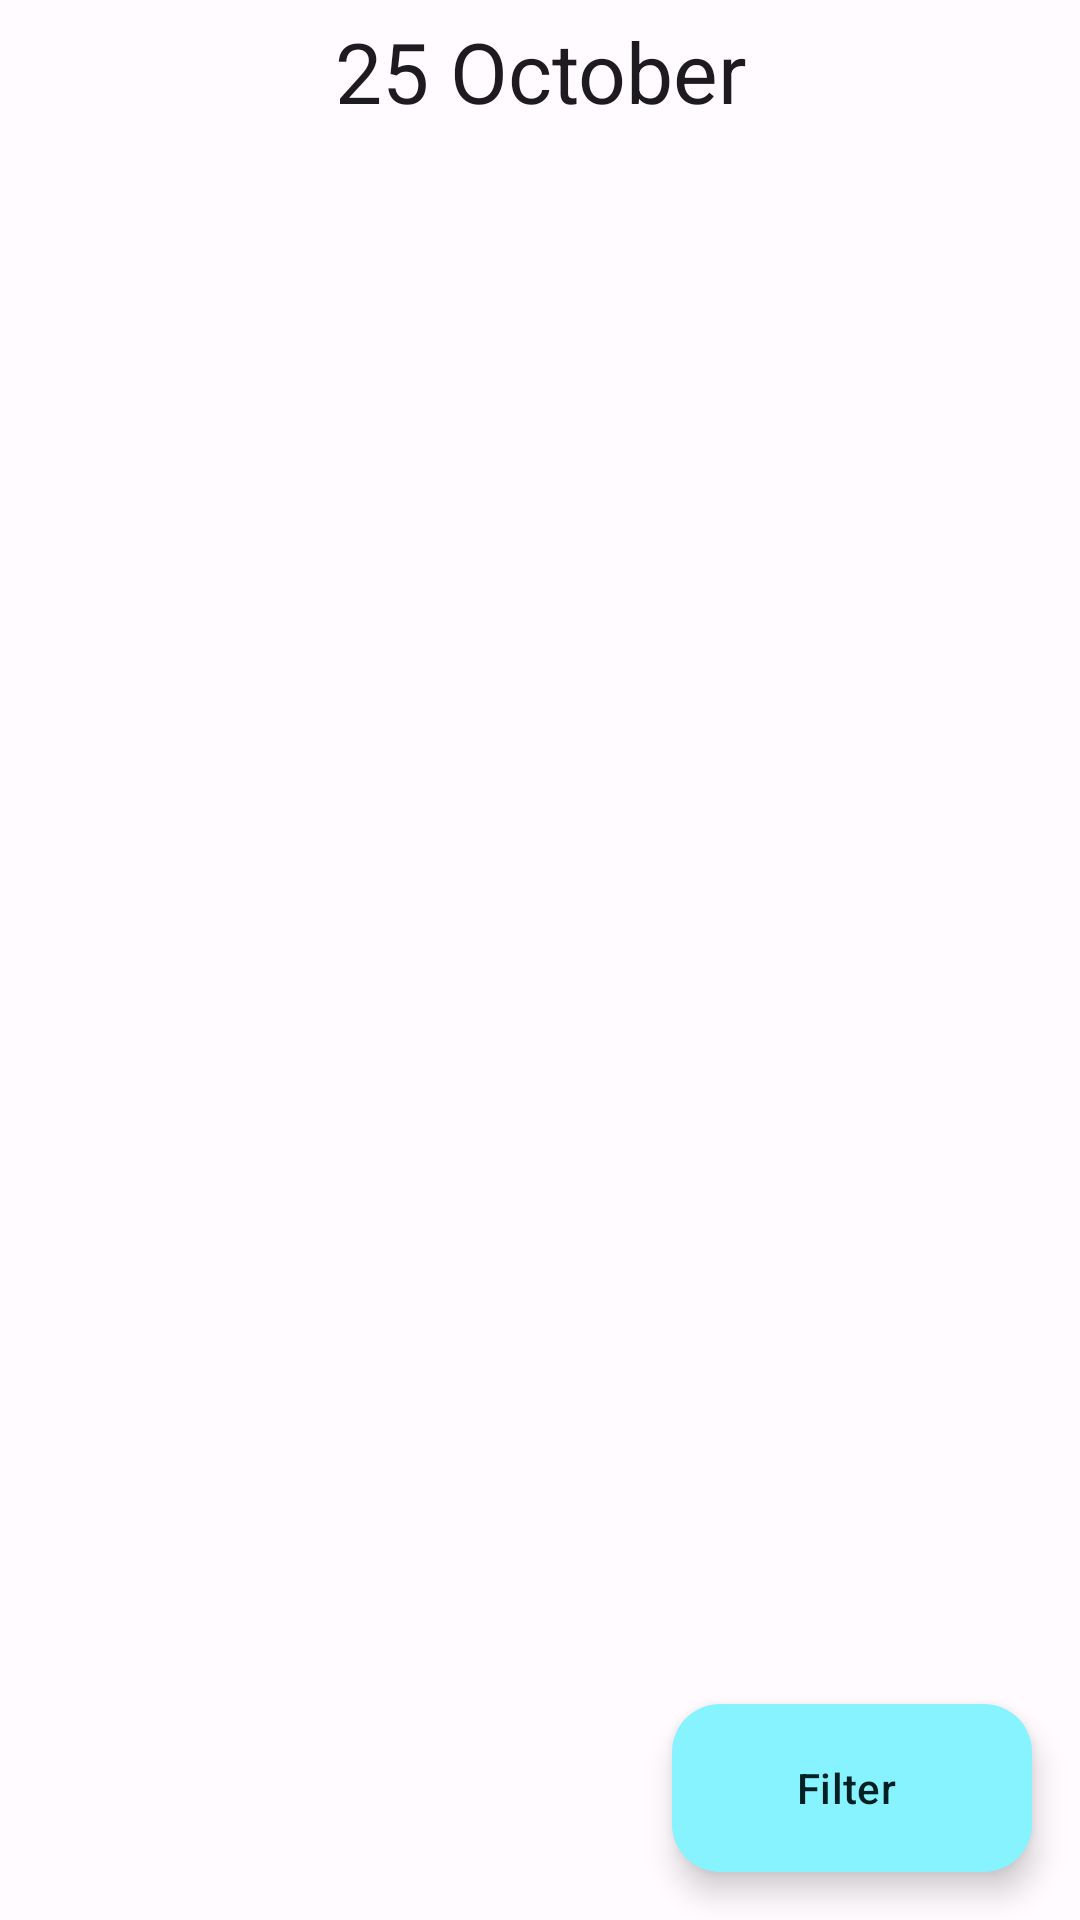

This screen was rendered from an Android layout file. Write that file and the resources it references.
<!-- AndroidManifest.xml: application theme Theme.ExpenceTracker -->
<!-- res/layout/fragment_summary_month.xml -->
<?xml version="1.0" encoding="utf-8"?>
<LinearLayout xmlns:android="http://schemas.android.com/apk/res/android"
    xmlns:tools="http://schemas.android.com/tools"
    android:layout_width="match_parent"
    android:layout_height="match_parent"
    android:orientation="vertical"
    xmlns:app="http://schemas.android.com/apk/res-auto"
    tools:context=".ui.summary.MonthSummaryFragment">

    
    <TextView
        android:id="@+id/tvDateMonthSummary"
        android:layout_width="match_parent"
        android:layout_height="wrap_content"
        android:padding="5sp"
        android:text="@string/summary_date"
        android:textAlignment="center"
        style="@style/TextAppearance.Title.XL.Regular"/>
    <androidx.coordinatorlayout.widget.CoordinatorLayout
        android:layout_width="match_parent"
        android:layout_height="match_parent">

        <androidx.recyclerview.widget.RecyclerView
            android:id="@+id/rvMonthSummary"
            android:layout_width="match_parent"
            android:layout_height="match_parent"
            android:padding="5sp"/>

        <com.google.android.material.floatingactionbutton.ExtendedFloatingActionButton
            android:id="@+id/extFabSummary"
            android:layout_width="wrap_content"
            android:layout_height="wrap_content"
            android:layout_margin="16dp"
            android:layout_gravity="bottom|end"
            android:contentDescription="@string/ex_fab_summary_content_description"
            android:text="@string/ex_fab_summary_text"
            app:icon="@drawable/ic_calendar_month_24"
            style="@style/Widget.Material3.ExtendedFloatingActionButton.Icon.Secondary"/>

    </androidx.coordinatorlayout.widget.CoordinatorLayout>


</LinearLayout>
<!-- resources referenced by this layout -->
<resources>
  <string name="ex_fab_summary_content_description">Filter list by month and year</string>
  <string name="ex_fab_summary_text">Filter</string>
  <string name="summary_date">25 October</string>
  <style name="TextAppearance.Title.XL.Regular" parent="TextAppearance.Material3.TitleLarge">
          <item name="fontFamily">@font/roboto_light_italic</item>
          <item name="android:textStyle">normal</item>
          <item name="android:textAllCaps">false</item>
          <item name="android:textSize">28sp</item>
          <item name="android:letterSpacing">0</item>
      </style>
  <color name="md_theme_light_primary">#A23F00</color>
  <color name="md_theme_light_onPrimary">#FFFFFF</color>
  <color name="md_theme_light_primaryContainer">#FFDBCC</color>
  <color name="md_theme_light_onPrimaryContainer">#351000</color>
  <color name="md_theme_light_secondary">#006971</color>
  <color name="md_theme_light_onSecondary">#FFFFFF</color>
  <color name="md_theme_light_secondaryContainer">#87F3FF</color>
  <color name="md_theme_light_onSecondaryContainer">#002023</color>
  <color name="md_theme_light_tertiary">#006D3C</color>
  <color name="md_theme_light_onTertiary">#FFFFFF</color>
  <color name="md_theme_light_tertiaryContainer">#79FCAB</color>
  <color name="md_theme_light_onTertiaryContainer">#00210E</color>
  <color name="md_theme_light_error">#BA1A1A</color>
  <color name="md_theme_light_errorContainer">#FFDAD6</color>
  <color name="md_theme_light_onError">#FFFFFF</color>
  <color name="md_theme_light_onErrorContainer">#410002</color>
  <color name="md_theme_light_background">#FFFBFF</color>
  <color name="md_theme_light_onBackground">#201A18</color>
  <color name="md_theme_light_surface">#FFFBFF</color>
  <color name="md_theme_light_onSurface">#201A18</color>
  <color name="md_theme_light_surfaceVariant">#F4DED5</color>
  <color name="md_theme_light_onSurfaceVariant">#52443D</color>
  <color name="md_theme_light_outline">#85736C</color>
  <color name="md_theme_light_inverseOnSurface">#FBEEE9</color>
  <color name="md_theme_light_inverseSurface">#362F2C</color>
  <color name="md_theme_light_inversePrimary">#FFB695</color>
</resources>
